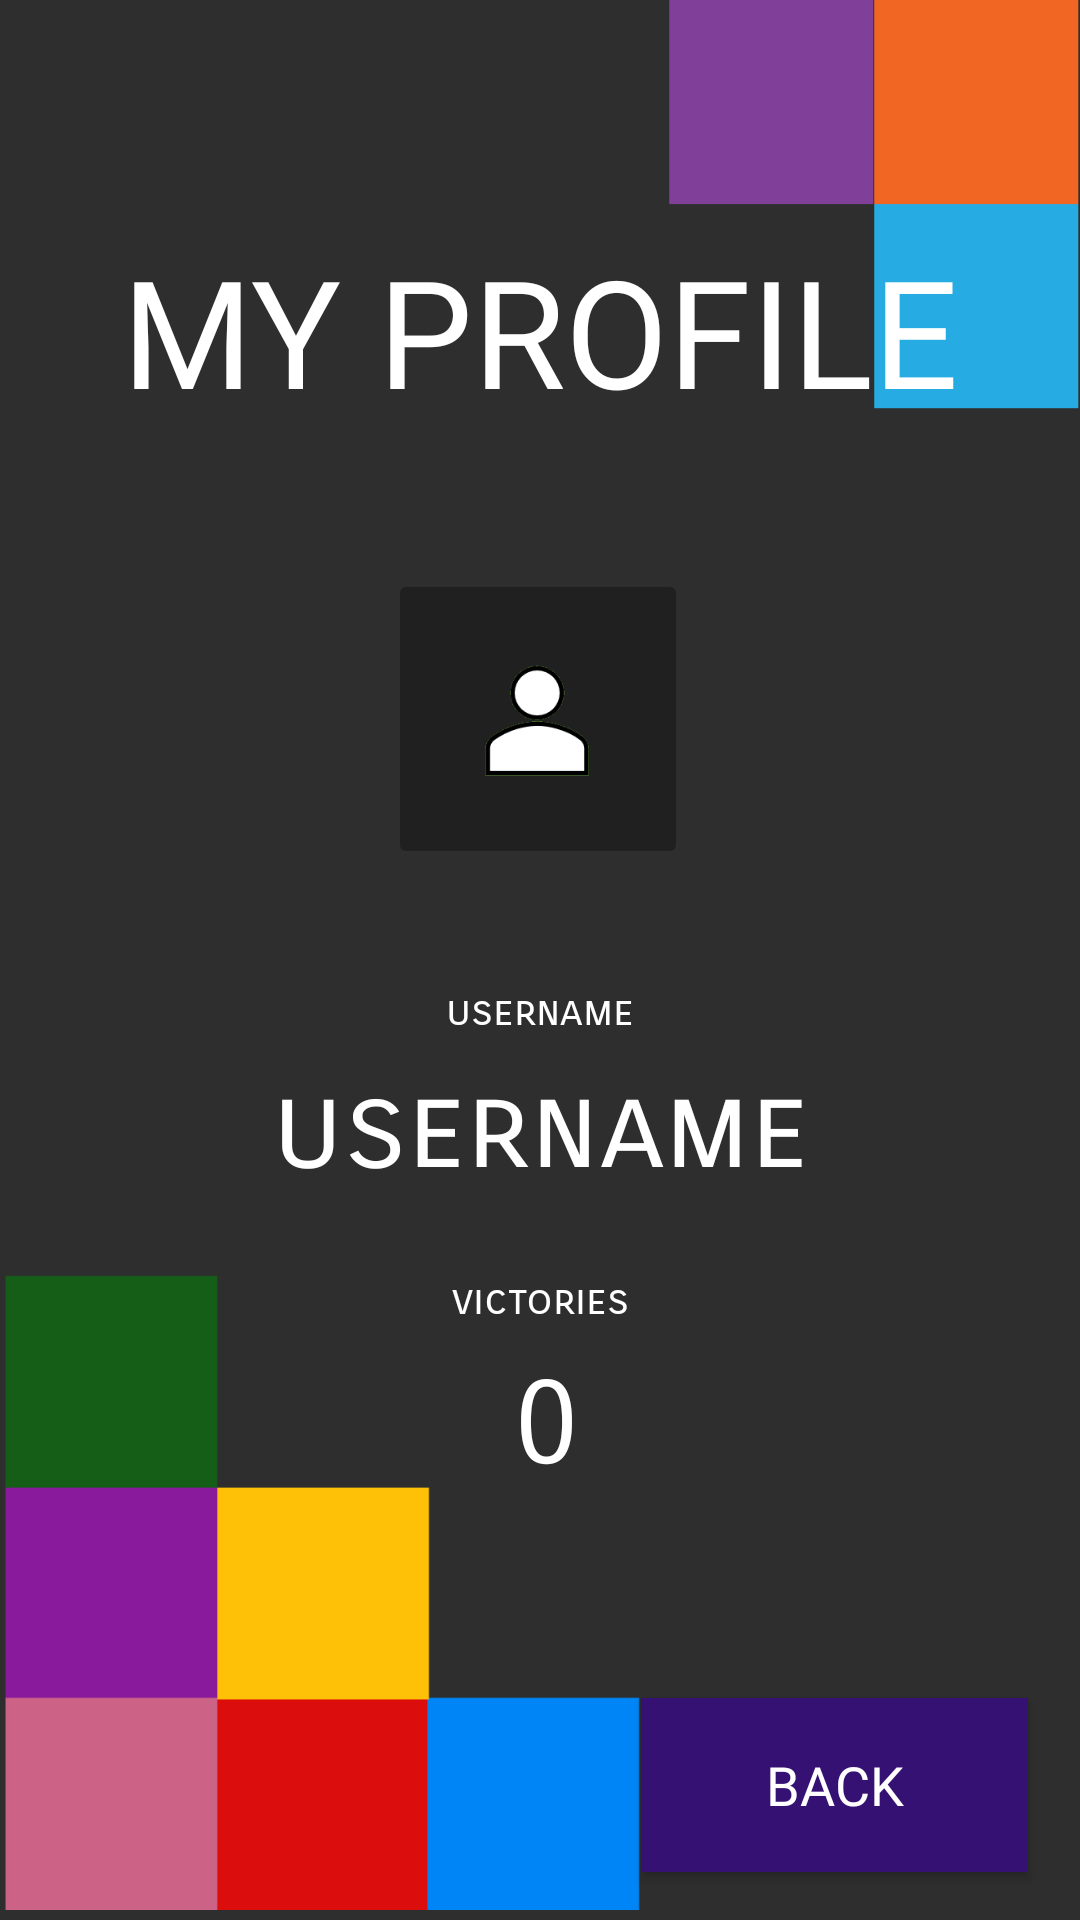

Write the Android layout XML for this screen, with the resource values it uses.
<!-- AndroidManifest.xml: application theme Theme.AppCompat.DayNight.NoActionBar -->
<!-- res/layout/activity_my_profile.xml -->
<?xml version="1.0" encoding="utf-8"?>
<androidx.constraintlayout.widget.ConstraintLayout xmlns:android="http://schemas.android.com/apk/res/android"
    xmlns:app="http://schemas.android.com/apk/res-auto"
    xmlns:tools="http://schemas.android.com/tools"
    android:layout_width="match_parent"
    android:layout_height="match_parent"
    android:background="@color/background"
    tools:context="hr.fer.ruzaosa.projekt.ruzaosa.memory.activites.MyProfileActivity">


    <ImageView
        android:id="@+id/imageView7"
        android:layout_width="137dp"
        android:layout_height="138dp"
        android:rotation="180"
        android:scaleType="fitEnd"
        app:layout_constraintBottom_toBottomOf="parent"
        app:layout_constraintEnd_toEndOf="parent"
        app:layout_constraintHorizontal_bias="1.0"
        app:layout_constraintStart_toStartOf="parent"
        app:layout_constraintTop_toTopOf="parent"
        app:layout_constraintVertical_bias="0.0"
        app:srcCompat="@drawable/kvadratici_dolje" />

    <Button
        android:id="@+id/backBtn"
        android:layout_width="129dp"
        android:layout_height="58dp"
        android:layout_marginBottom="16dp"
        android:background="@color/violet"
        android:fontFamily="@font/rammetto_one"
        android:text="BACK"
        android:textColor="@color/white"
        android:textSize="18sp"
        app:layout_constraintBottom_toBottomOf="parent"
        app:layout_constraintEnd_toEndOf="parent"
        app:layout_constraintHorizontal_bias="0.925"
        app:layout_constraintStart_toStartOf="parent"
        app:layout_constraintTop_toBottomOf="@+id/passwordEditText"
        app:layout_constraintVertical_bias="0.147" />

    <TextView
        android:id="@+id/myProfileTxt"
        android:layout_width="304dp"
        android:layout_height="96dp"
        android:fontFamily="@font/knewave"
        android:gravity="center"
        android:text="MY PROFILE"
        android:textColor="@color/white"
        android:textSize="50dp"
        app:layout_constraintBottom_toBottomOf="parent"
        app:layout_constraintEnd_toEndOf="parent"
        app:layout_constraintHorizontal_bias="0.495"
        app:layout_constraintStart_toStartOf="parent"
        app:layout_constraintTop_toTopOf="parent"
        app:layout_constraintVertical_bias="0.114" />

    <ImageView
        android:id="@+id/fragment"
        android:layout_width="220dp"
        android:layout_height="228dp"
        android:rotation="0"
        app:layout_constraintBottom_toBottomOf="parent"
        app:layout_constraintEnd_toEndOf="parent"
        app:layout_constraintHorizontal_bias="0.009"
        app:layout_constraintStart_toStartOf="parent"
        app:layout_constraintTop_toTopOf="parent"
        app:layout_constraintVertical_bias="1.0"
        app:srcCompat="@drawable/bzvz" />

    <ImageButton
        android:id="@+id/profileimg"
        android:layout_width="100dp"
        android:layout_height="100dp"
        android:layout_alignParentRight="true"
        android:layout_alignParentBottom="true"
        android:backgroundTint="@color/dark_grey"
        android:padding="30dp"
        android:scaleType="fitCenter"
        android:src="@drawable/profilebtn"
        app:layout_constraintBottom_toBottomOf="parent"
        app:layout_constraintEnd_toEndOf="parent"
        app:layout_constraintHorizontal_bias="0.498"
        app:layout_constraintStart_toStartOf="parent"
        app:layout_constraintTop_toBottomOf="@+id/myProfileTxt"
        app:layout_constraintVertical_bias="0.083" />

    <TextView
        android:id="@+id/victoriesTextView"
        android:layout_width="wrap_content"
        android:layout_height="wrap_content"
        android:fontFamily="sans-serif-smallcaps"
        android:text="0"
        android:textColor="@color/white"
        android:textSize="40dp"
        app:layout_constraintBottom_toBottomOf="parent"
        app:layout_constraintEnd_toEndOf="parent"
        app:layout_constraintHorizontal_bias="0.506"
        app:layout_constraintStart_toStartOf="parent"
        app:layout_constraintTop_toBottomOf="@+id/profileimg"
        app:layout_constraintVertical_bias="0.532" />

    <TextView
        android:id="@+id/usernameTxt3"
        android:layout_width="wrap_content"
        android:layout_height="wrap_content"
        android:fontFamily="sans-serif-smallcaps"
        android:text="victories"
        android:textColor="@color/white"
        app:layout_constraintBottom_toBottomOf="parent"
        app:layout_constraintEnd_toEndOf="parent"
        app:layout_constraintHorizontal_bias="0.501"
        app:layout_constraintStart_toStartOf="parent"
        app:layout_constraintTop_toBottomOf="@+id/profileimg"
        app:layout_constraintVertical_bias="0.406" />

    <TextView
        android:id="@+id/usernameDisplayTxt"
        android:layout_width="wrap_content"
        android:layout_height="wrap_content"
        android:fontFamily="sans-serif-smallcaps"
        android:text="@string/username"
        android:textColor="@color/white"
        android:textSize="40dp"
        app:layout_constraintBottom_toBottomOf="parent"
        app:layout_constraintEnd_toEndOf="parent"
        app:layout_constraintStart_toStartOf="parent"
        app:layout_constraintTop_toBottomOf="@+id/profileimg"
        app:layout_constraintVertical_bias="0.206" />

    <TextView
        android:id="@+id/usernameTxt"
        android:layout_width="wrap_content"
        android:layout_height="wrap_content"
        android:fontFamily="sans-serif-smallcaps"
        android:text="@string/username"
        android:textColor="@color/white"
        app:layout_constraintBottom_toBottomOf="parent"
        app:layout_constraintEnd_toEndOf="parent"
        app:layout_constraintStart_toStartOf="parent"
        app:layout_constraintTop_toBottomOf="@+id/profileimg"
        app:layout_constraintVertical_bias="0.117" />

</androidx.constraintlayout.widget.ConstraintLayout>
<!-- resources referenced by this layout -->
<resources>
  <color name="background">#2E2E2E</color>
  <color name="dark_grey">#202020</color>
  <color name="violet">#351173</color>
  <color name="white">#FFFFFFFF</color>
  <!-- drawable bzvz: png bitmap (drawable, 7196 bytes) -->
  <!-- drawable kvadratici_dolje: png bitmap (drawable-v24, 1825 bytes) -->
  <!-- drawable profilebtn: png bitmap (drawable, 4796 bytes) -->
  <string name="username">username</string>
</resources>
